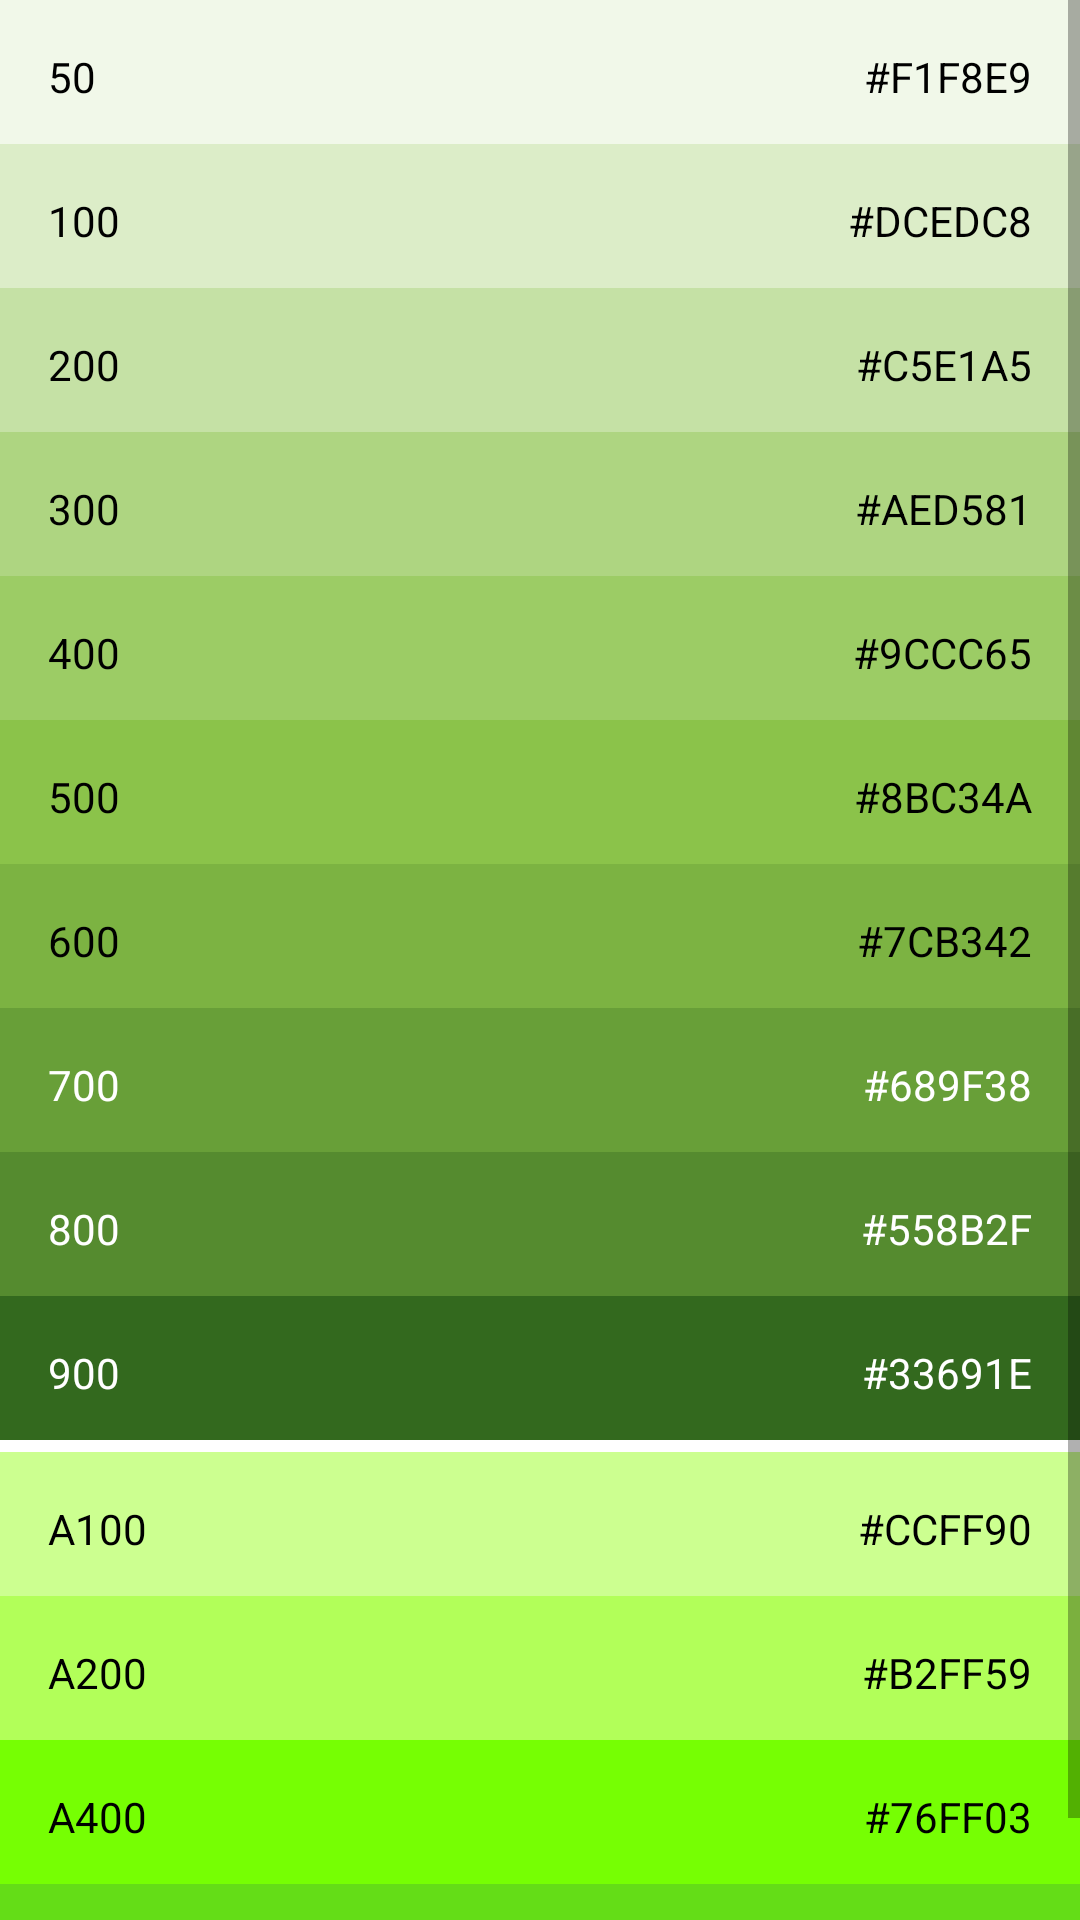

Produce the Android XML layout that renders to this screen, including the resource entries it uses.
<!-- AndroidManifest.xml: activity theme Light_Green_ActionBar -->
<!-- res/layout/activity_light_green.xml -->
<?xml version="1.0" encoding="utf-8"?>
<ScrollView xmlns:android="http://schemas.android.com/apk/res/android"
    android:layout_width="match_parent"
    android:layout_height="match_parent"
    android:background="#FFFFFF">

    <LinearLayout
        android:layout_width="match_parent"
        android:layout_height="wrap_content"
        android:orientation="vertical">

        <RelativeLayout
            android:layout_width="match_parent"
            android:layout_height="48dp"
            android:background="#F1F8E9">

            <TextView
                style="@style/Color_Number"
                android:layout_alignParentStart="true"
                android:text="50" />

            <TextView
                style="@style/Color_Code"
                android:layout_alignParentEnd="true"
                android:text="#F1F8E9" />
        </RelativeLayout>

        <RelativeLayout
            android:layout_width="match_parent"
            android:layout_height="48dp"
            android:background="#DCEDC8">

            <TextView
                style="@style/Color_Number"
                android:layout_alignParentStart="true"
                android:text="100" />

            <TextView
                style="@style/Color_Code"
                android:layout_alignParentEnd="true"
                android:text="#DCEDC8" />
        </RelativeLayout>

        <RelativeLayout
            android:layout_width="match_parent"
            android:layout_height="48dp"
            android:background="#C5E1A5">

            <TextView
                style="@style/Color_Number"
                android:layout_alignParentStart="true"
                android:text="200" />

            <TextView
                style="@style/Color_Code"
                android:layout_alignParentEnd="true"
                android:text="#C5E1A5" />
        </RelativeLayout>

        <RelativeLayout
            android:layout_width="match_parent"
            android:layout_height="48dp"
            android:background="#AED581">

            <TextView
                style="@style/Color_Number"
                android:layout_alignParentStart="true"
                android:text="300" />

            <TextView
                style="@style/Color_Code"
                android:layout_alignParentEnd="true"
                android:text="#AED581" />
        </RelativeLayout>

        <RelativeLayout
            android:layout_width="match_parent"
            android:layout_height="48dp"
            android:background="#9CCC65">

            <TextView
                style="@style/Color_Number"
                android:layout_alignParentStart="true"
                android:text="400" />

            <TextView
                style="@style/Color_Code"
                android:layout_alignParentEnd="true"
                android:text="#9CCC65" />
        </RelativeLayout>

        <RelativeLayout
            android:layout_width="match_parent"
            android:layout_height="48dp"
            android:background="#8BC34A">

            <TextView
                style="@style/Color_Number"
                android:layout_alignParentStart="true"
                android:text="500" />

            <TextView
                style="@style/Color_Code"
                android:layout_alignParentEnd="true"
                android:text="#8BC34A" />
        </RelativeLayout>

        <RelativeLayout
            android:layout_width="match_parent"
            android:layout_height="48dp"
            android:background="#7CB342">

            <TextView
                style="@style/Color_Number"
                android:layout_alignParentStart="true"
                android:text="600" />

            <TextView
                style="@style/Color_Code"
                android:layout_alignParentEnd="true"
                android:text="#7CB342" />
        </RelativeLayout>

        <RelativeLayout
            android:layout_width="match_parent"
            android:layout_height="48dp"
            android:background="#689F38">

            <TextView
                style="@style/Color_Number"
                android:layout_alignParentStart="true"
                android:text="700"
                android:textColor="#FFFFFF" />

            <TextView
                style="@style/Color_Code"
                android:layout_alignParentEnd="true"
                android:text="#689F38"
                android:textColor="#FFFFFF" />
        </RelativeLayout>

        <RelativeLayout
            android:layout_width="match_parent"
            android:layout_height="48dp"
            android:background="#558B2F">

            <TextView
                style="@style/Color_Number"
                android:layout_alignParentStart="true"
                android:text="800"
                android:textColor="#FFFFFF" />

            <TextView
                style="@style/Color_Code"
                android:layout_alignParentEnd="true"
                android:text="#558B2F"
                android:textColor="#FFFFFF" />
        </RelativeLayout>

        <RelativeLayout
            android:layout_width="match_parent"
            android:layout_height="48dp"
            android:background="#33691E">

            <TextView
                style="@style/Color_Number"
                android:layout_alignParentStart="true"
                android:text="900"
                android:textColor="#FFFFFF" />

            <TextView
                style="@style/Color_Code"
                android:layout_alignParentEnd="true"
                android:text="#33691E"
                android:textColor="#FFFFFF" />
        </RelativeLayout>

        <View
            android:layout_width="match_parent"
            android:layout_height="4dp"
            android:background="#FFFFFF" />

        <RelativeLayout
            android:layout_width="match_parent"
            android:layout_height="48dp"
            android:background="#CCFF90">

            <TextView
                style="@style/Color_Number"
                android:layout_alignParentStart="true"
                android:text="A100" />

            <TextView
                style="@style/Color_Code"
                android:layout_alignParentEnd="true"
                android:text="#CCFF90" />
        </RelativeLayout>

        <RelativeLayout
            android:layout_width="match_parent"
            android:layout_height="48dp"
            android:background="#B2FF59">

            <TextView
                style="@style/Color_Number"
                android:layout_alignParentStart="true"
                android:text="A200" />

            <TextView
                style="@style/Color_Code"
                android:layout_alignParentEnd="true"
                android:text="#B2FF59" />
        </RelativeLayout>

        <RelativeLayout
            android:layout_width="match_parent"
            android:layout_height="48dp"
            android:background="#76FF03">

            <TextView
                style="@style/Color_Number"
                android:layout_alignParentStart="true"
                android:text="A400" />

            <TextView
                style="@style/Color_Code"
                android:layout_alignParentEnd="true"
                android:text="#76FF03" />
        </RelativeLayout>

        <RelativeLayout
            android:layout_width="match_parent"
            android:layout_height="48dp"
            android:background="#64DD17">

            <TextView
                style="@style/Color_Number"
                android:layout_alignParentStart="true"
                android:text="A700" />

            <TextView
                style="@style/Color_Code"
                android:layout_alignParentEnd="true"
                android:text="#64DD17" />
        </RelativeLayout>
    </LinearLayout>
</ScrollView>
<!-- resources referenced by this layout -->
<resources>
  <style name="Color_Code">
          
          <item name="android:layout_centerVertical">true</item>
          <item name="android:background">#00000000</item>
          <item name="android:textColor">#000000</item>
          <item name="android:layout_width">wrap_content</item>
          <item name="android:layout_height">wrap_content</item>
          <item name="android:layout_margin">16dp</item>
      </style>
  <style name="Color_Number">
          
          <item name="android:textColor">#000000</item>
          <item name="android:background">#00000000</item>
          <item name="android:layout_centerVertical">true</item>
          <item name="android:layout_margin">16dp</item>
          <item name="android:layout_width">wrap_content</item>
          <item name="android:layout_height">wrap_content</item>
      </style>
  <style name="Light_Green_ActionBar" parent="@style/Theme.AppCompat.Light.DarkActionBar">
          <item name="android:background">@color/light_green</item>
      </style>
  <color name="light_green">#8BC34A</color>
</resources>
